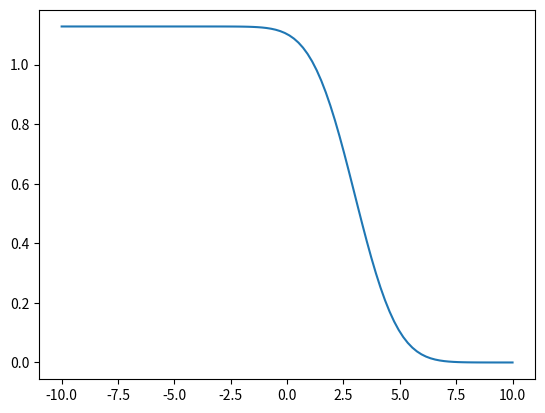

Write Python code to recreate this figure.
# -*- coding: utf-8 -*-
"""
Created on Sun Aug 21 11:26:20 2022

[redacted]
"""
import numpy as np
import matplotlib.pyplot as plt
import pandas as pd
from scipy.optimize import curve_fit
import scipy.integrate as integrate
from functools import partial

def gaussint(x, I0, w):
    inner = lambda xp: np.exp((-2*xp**2)/(w**2))
    #inteqrate.quad kann keine Integrationsgrenzen als Variablen haben, darum kompliziertere Lösung:
    integral = np.array(list(map(partial(integrate.quad, inner, b=np.inf), x)))[:,0]
    return I0*integral

x= np.linspace(-10,10,100)
plt.plot(x, gaussint(x-3, 0.3, 3))